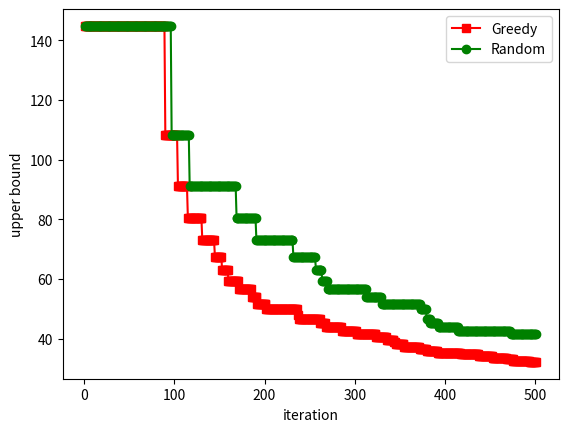

Python code for this plot:
import matplotlib.pyplot as plt

#折线图
x = list(range(1,502))#点的横坐标
k1 = [144.78, 144.78, 144.78, 144.78, 144.78, 144.78, 144.78, 144.78, 144.78, 144.78, 144.78, 144.78, 144.78, 144.78, 144.78, 144.78, 144.78, 144.78, 144.78, 144.78, 144.78, 144.78, 144.78, 144.78, 144.78, 144.78, 144.78, 144.78, 144.78, 144.78, 144.78, 144.78, 144.78, 144.78, 144.78, 144.78, 144.78, 144.78, 144.78, 144.78, 144.78, 144.78, 144.78, 144.78, 144.78, 144.78, 144.78, 144.78, 144.78, 144.78, 144.78, 144.78, 144.78, 144.78, 144.78, 144.78, 144.78, 144.78, 144.78, 144.78, 144.78, 144.78, 144.78, 144.78, 144.78, 144.78, 144.78, 144.78, 144.78, 144.78, 144.78, 144.78, 144.78, 144.78, 144.78, 144.78, 144.78, 144.78, 144.78, 144.78, 144.78, 144.78, 144.78, 144.78, 144.78, 144.78, 144.78, 144.78, 144.78, 144.78, 144.78, 144.78, 144.78, 144.78, 144.78, 144.78, 144.78, 144.78, 144.78, 144.78, 144.78, 144.78, 144.78, 144.78, 144.78, 144.78, 144.78, 144.78, 144.78, 144.78, 144.78, 108.2, 108.2, 108.2, 108.2, 108.2, 108.2, 108.2, 108.2, 108.2, 108.2, 108.2, 108.2, 108.2, 108.2, 108.2, 108.2, 108.2, 91.01, 91.01, 91.01, 91.01, 91.01, 91.01, 91.01, 80.41, 80.41, 80.41, 80.41, 80.41, 80.41, 80.41, 80.41, 80.41, 80.41, 80.41, 80.41, 80.41, 80.41, 73.01, 73.01, 73.01, 73.01, 73.01, 73.01, 73.01, 73.01, 73.01, 73.01, 73.01, 73.01, 73.01, 73.01, 67.45, 67.45, 67.45, 63.07, 63.07, 63.07, 63.07, 63.07, 59.49, 59.49, 59.49, 59.49, 59.49, 59.49, 59.49, 59.49, 59.49, 59.49, 59.49, 59.49, 59.49, 59.49, 56.5, 56.5, 56.5, 56.5, 56.5, 56.5, 56.5, 56.5, 53.95, 53.95, 53.95, 53.95, 53.95, 53.95, 53.95, 53.95, 53.95, 53.95, 53.95, 53.95, 53.95, 53.95, 51.73, 51.73, 49.79, 49.79, 49.79, 49.79, 49.79, 49.79, 49.79, 49.79, 49.79, 49.79, 49.79, 49.79, 49.79, 49.79, 49.79, 49.79, 49.79, 49.79, 49.79, 49.79, 49.79, 49.79, 49.79, 49.79, 48.06, 48.06, 48.06, 48.06, 48.06, 48.06, 48.06, 48.06, 48.06, 48.06, 48.06, 48.06, 48.06, 48.06, 48.06, 46.52, 46.52, 46.52, 46.52, 46.52, 46.52, 46.52, 46.52, 46.52, 46.52, 46.52, 45.12, 45.12, 45.12, 45.12, 45.12, 45.12, 45.12, 45.12, 45.12, 45.12, 45.12, 45.12, 45.12, 45.12, 45.12, 45.12, 45.12, 45.12, 45.12, 45.12, 45.12, 45.12, 45.12, 45.12, 45.12, 45.12, 45.12, 45.12, 45.12, 45.12, 45.12, 45.12, 45.12, 45.12, 45.12, 45.12, 45.12, 45.12, 45.12, 45.12, 45.12, 45.12, 45.12, 45.12, 45.12, 45.12, 45.12, 45.12, 45.12, 45.12, 45.12, 45.12, 45.12, 45.12, 43.85, 43.85, 43.85, 43.85, 43.85, 43.85, 42.69, 42.69, 42.69, 42.69, 42.69, 42.69, 41.62, 41.62, 41.62, 41.62, 41.62, 41.62, 41.62, 41.62, 41.62, 41.62, 41.62, 41.62, 41.62, 41.62, 41.62, 41.62, 41.62, 41.62, 41.62, 40.64, 40.64, 40.64, 40.64, 40.64, 40.64, 40.64, 40.64, 40.64, 40.64, 40.64, 40.64, 39.72, 39.72, 39.72, 39.72, 39.72, 39.72, 39.72, 39.72, 38.87, 38.07, 38.07, 38.07, 38.07, 38.07, 37.33, 37.33, 37.33, 37.33, 37.33, 37.33, 37.33, 37.33, 37.33, 37.33, 37.33, 37.33, 37.33, 37.33, 37.33, 37.33, 37.33, 37.33, 37.33, 36.63, 36.63, 36.63, 36.63, 36.63, 36.63, 36.63, 36.63, 36.63, 36.63, 36.63, 36.63, 36.63, 36.63, 36.63, 36.63, 36.63, 36.63, 35.97, 35.97, 35.97, 35.97, 35.97, 35.97, 35.97, 35.97, 35.97, 35.97, 35.97, 35.97, 35.97, 35.97, 35.97, 35.97, 35.97, 35.35, 35.35, 35.35, 35.35, 35.35, 35.35, 35.35, 34.76, 34.76, 34.76, 34.76, 34.76, 34.76, 34.76, 34.76, 34.76, 34.76, 34.76, 34.76, 34.76, 34.76, 34.76, 34.76, 34.76, 34.76, 34.76, 34.76, 34.76, 34.76, 34.76, 34.76, 34.76, 34.76, 34.76, 34.76, 34.2, 34.2, 34.2, 34.2, 34.2, 34.2, 34.2, 34.2, 34.2, 34.2, 34.2, 34.2, 34.2, 34.2, 34.2, 34.2, 34.2, 34.2, 34.2, 34.2, 34.2, 34.2, 34.2, 33.67, 33.67, 33.67, 33.67, 33.67, 33.16, 33.16, 33.16, 33.16, 33.16, 33.16, 33.16, 33.16, 33.16, 33.16, 33.16, 33.16, 32.68, 32.68]

#线1的纵坐标
k2 = [144.78, 144.78, 144.78, 144.78, 144.78, 144.78, 144.78, 144.78, 144.78, 144.78, 144.78, 144.78, 144.78, 144.78, 144.78, 144.78, 144.78, 144.78, 144.78, 144.78, 144.78, 144.78, 144.78, 144.78, 144.78, 144.78, 144.78, 144.78, 144.78, 144.78, 144.78, 144.78, 144.78, 144.78, 144.78, 144.78, 144.78, 144.78, 144.78, 144.78, 144.78, 144.78, 144.78, 144.78, 144.78, 144.78, 144.78, 144.78, 144.78, 144.78, 144.78, 144.78, 144.78, 144.78, 144.78, 144.78, 144.78, 144.78, 144.78, 144.78, 144.78, 144.78, 144.78, 144.78, 144.78, 144.78, 144.78, 144.78, 144.78, 144.78, 144.78, 144.78, 144.78, 144.78, 144.78, 144.78, 144.78, 144.78, 144.78, 144.78, 144.78, 144.78, 144.78, 144.78, 144.78, 144.78, 144.78, 144.78, 144.78, 144.78, 144.78, 144.78, 144.78, 144.78, 144.78, 144.78, 144.78, 144.78, 144.78, 144.78, 144.78, 144.78, 144.78, 144.78, 144.78, 144.78, 144.78, 144.78, 144.78, 144.78, 144.78, 144.78, 144.78, 144.78, 144.78, 144.78, 144.78, 144.78, 144.78, 144.78, 144.78, 144.78, 144.78, 144.78, 144.78, 144.78, 144.78, 144.78, 144.78, 144.78, 144.78, 144.78, 144.78, 144.78, 144.78, 144.78, 144.78, 144.78, 144.78, 144.78, 144.78, 144.78, 144.78, 144.78, 144.78, 144.78, 144.78, 144.78, 144.78, 144.78, 108.2, 91.01, 91.01, 91.01, 91.01, 91.01, 80.41, 80.41, 80.41, 80.41, 80.41, 80.41, 80.41, 80.41, 80.41, 80.41, 80.41, 80.41, 80.41, 80.41, 80.41, 80.41, 80.41, 80.41, 80.41, 80.41, 80.41, 80.41, 80.41, 80.41, 80.41, 80.41, 80.41, 80.41, 80.41, 80.41, 80.41, 80.41, 80.41, 80.41, 80.41, 80.41, 80.41, 80.41, 80.41, 80.41, 80.41, 80.41, 80.41, 80.41, 80.41, 80.41, 80.41, 80.41, 80.41, 80.41, 80.41, 73.01, 73.01, 73.01, 73.01, 73.01, 73.01, 73.01, 73.01, 73.01, 73.01, 73.01, 73.01, 73.01, 73.01, 73.01, 67.45, 67.45, 67.45, 67.45, 67.45, 67.45, 67.45, 67.45, 67.45, 67.45, 67.45, 67.45, 67.45, 67.45, 63.07, 63.07, 63.07, 63.07, 63.07, 63.07, 63.07, 63.07, 63.07, 63.07, 63.07, 63.07, 63.07, 63.07, 63.07, 63.07, 63.07, 63.07, 63.07, 59.49, 59.49, 59.49, 59.49, 59.49, 59.49, 59.49, 59.49, 59.49, 59.49, 59.49, 59.49, 59.49, 59.49, 59.49, 59.49, 59.49, 59.49, 59.49, 56.5, 56.5, 56.5, 56.5, 56.5, 56.5, 56.5, 56.5, 56.5, 56.5, 56.5, 56.5, 56.5, 56.5, 56.5, 56.5, 56.5, 56.5, 56.5, 56.5, 56.5, 56.5, 56.5, 56.5, 56.5, 53.95, 51.73, 51.73, 51.73, 51.73, 51.73, 51.73, 51.73, 51.73, 51.73, 51.73, 51.73, 51.73, 51.73, 51.73, 51.73, 51.73, 51.73, 51.73, 51.73, 51.73, 51.73, 51.73, 51.73, 51.73, 49.79, 49.79, 49.79, 49.79, 49.79, 49.79, 49.79, 49.79, 49.79, 49.79, 49.79, 49.79, 49.79, 49.79, 49.79, 49.79, 49.79, 49.79, 49.79, 49.79, 49.79, 49.79, 49.79, 49.79, 49.79, 49.79, 49.79, 49.79, 49.79, 49.79, 49.79, 49.79, 49.79, 49.79, 49.79, 49.79, 49.79, 49.79, 49.79, 48.06, 48.06, 48.06, 48.06, 48.06, 48.06, 48.06, 48.06, 48.06, 48.06, 48.06, 48.06, 48.06, 48.06, 48.06, 48.06, 48.06, 48.06, 48.06, 48.06, 46.52, 46.52, 46.52, 46.52, 46.52, 45.12, 43.85, 43.85, 43.85, 43.85, 43.85, 43.85, 43.85, 43.85, 43.85, 43.85, 43.85, 43.85, 43.85, 43.85, 43.85, 43.85, 42.69, 42.69, 42.69, 42.69, 42.69, 42.69, 42.69, 42.69, 42.69, 42.69, 42.69, 42.69, 42.69, 42.69, 42.69, 42.69, 42.69, 42.69, 42.69, 42.69, 42.69, 42.69, 42.69, 42.69, 42.69, 42.69, 41.62, 41.62, 41.62, 41.62, 41.62, 41.62, 41.62, 41.62, 41.62, 41.62, 41.62, 41.62, 41.62, 41.62, 41.62, 41.62, 41.62, 41.62, 41.62, 41.62, 41.62, 41.62, 41.62, 41.62, 41.62, 41.62, 41.62, 41.62, 41.62, 41.62, 41.62, 41.62, 41.62, 41.62, 41.62, 41.62, 41.62, 41.62, 41.62, 41.62, 41.62, 41.62, 41.62, 41.62, 41.62, 41.62, 41.62, 41.62, 41.62, 41.62, 41.62, 41.62, 41.62, 41.62, 41.62, 41.62, 41.62, 41.62, 41.62, 41.62, 41.62, 41.62, 41.62, 41.62, 41.62, 41.62, 41.62, 41.62, 41.62, 41.62]

k12 = [144.71, 144.71, 144.71, 144.71, 144.71, 144.71, 144.71, 144.71, 144.71, 144.71, 144.71, 144.71, 144.71, 144.71, 144.71, 144.71, 144.71, 144.71, 144.71, 144.71, 144.71, 144.71, 144.71, 144.71, 144.71, 144.71, 144.71, 144.71, 144.71, 144.71, 144.71, 144.71, 144.71, 144.71, 144.71, 144.71, 144.71, 144.71, 144.71, 144.71, 144.71, 144.71, 144.71, 144.71, 144.71, 144.71, 144.71, 144.71, 144.71, 144.71, 144.71, 144.71, 144.71, 144.71, 144.71, 144.71, 144.71, 144.71, 144.71, 144.71, 144.71, 144.71, 144.71, 144.71, 144.71, 144.71, 144.71, 144.71, 144.71, 144.71, 144.71, 144.71, 144.71, 144.71, 144.71, 144.71, 144.71, 144.71, 144.71, 144.71, 144.71, 144.71, 144.71, 144.71, 144.71, 144.71, 144.71, 144.71, 144.71, 144.71, 144.71, 144.71, 144.71, 108.14, 108.14, 108.14, 108.14, 108.14, 108.14, 108.14, 108.14, 108.14, 108.14, 108.14, 108.14, 108.14, 108.14, 108.14, 108.14, 108.14, 108.14, 108.14, 108.14, 108.14, 108.14, 108.14, 108.14, 108.14, 108.14, 108.14, 90.96, 90.96, 90.96, 90.96, 90.96, 90.96, 90.96, 90.96, 90.96, 90.96, 90.96, 80.37, 80.37, 80.37, 80.37, 80.37, 80.37, 80.37, 80.37, 72.97, 72.97, 72.97, 72.97, 72.97, 72.97, 72.97, 67.42, 67.42, 67.42, 67.42, 67.42, 67.42, 67.42, 67.42, 67.42, 67.42, 67.42, 67.42, 67.42, 67.42, 67.42, 67.42, 67.42, 67.42, 67.42, 63.03, 63.03, 63.03, 63.03, 63.03, 63.03, 63.03, 63.03, 59.46, 59.46, 59.46, 59.46, 59.46, 59.46, 59.46, 59.46, 59.46, 59.46, 59.46, 56.47, 56.47, 56.47, 56.47, 56.47, 56.47, 56.47, 53.92, 53.92, 53.92, 53.92, 53.92, 53.92, 53.92, 53.92, 53.92, 53.92, 53.92, 53.92, 53.92, 53.92, 53.92, 53.92, 53.92, 53.92, 53.92, 51.71, 51.71, 51.71, 51.71, 51.71, 51.71, 51.71, 51.71, 51.71, 51.71, 51.71, 51.71, 51.71, 51.71, 51.71, 51.71, 51.71, 51.71, 51.71, 51.71, 51.71, 51.71, 51.71, 51.71, 51.71, 51.71, 48.04, 48.04, 48.04, 48.04, 48.04, 48.04, 48.04, 48.04, 48.04, 48.04, 48.04, 48.04, 48.04, 48.04, 48.04, 48.04, 48.04, 48.04, 46.49, 46.49, 46.49, 46.49, 46.49, 46.49, 46.49, 46.49, 46.49, 46.49, 46.49, 46.49, 46.49, 46.49, 46.49, 46.49, 46.49, 46.49, 46.49, 46.49, 46.49, 45.1, 45.1, 45.1, 45.1, 45.1, 45.1, 45.1, 45.1, 45.1, 45.1, 45.1, 45.1, 45.1, 45.1, 45.1, 45.1, 45.1, 45.1, 45.1, 45.1, 45.1, 45.1, 45.1, 45.1, 45.1, 45.1, 45.1, 45.1, 45.1, 45.1, 45.1, 45.1, 43.83, 43.83, 43.83, 43.83, 43.83, 43.83, 43.83, 43.83, 43.83, 43.83, 43.83, 42.67, 42.67, 42.67, 42.67, 42.67, 42.67, 42.67, 42.67, 42.67, 42.67, 42.67, 42.67, 41.6, 41.6, 41.6, 41.6, 41.6, 41.6, 41.6, 41.6, 41.6, 41.6, 41.6, 40.61, 40.61, 40.61, 40.61, 40.61, 40.61, 40.61, 40.61, 40.61, 40.61, 40.61, 40.61, 40.61, 40.61, 40.61, 40.61, 39.7, 39.7, 39.7, 39.7, 39.7, 39.7, 39.7, 39.7, 39.7, 38.85, 38.85, 38.85, 38.85, 38.85, 38.85, 38.85, 38.85, 38.85, 38.85, 38.85, 38.85, 38.85, 38.85, 38.85, 38.05, 38.05, 38.05, 38.05, 38.05, 38.05, 38.05, 38.05, 38.05, 37.31, 37.31, 37.31, 37.31, 37.31, 37.31, 37.31, 37.31, 37.31, 37.31, 37.31, 37.31, 36.61, 36.61, 36.61, 36.61, 35.95, 35.95, 35.95, 35.95, 35.95, 35.95, 35.95, 35.95, 35.95, 35.95, 35.95, 35.95, 35.95, 35.95, 35.95, 35.95, 35.95, 35.95, 35.95, 35.95, 35.33, 35.33, 35.33, 35.33, 35.33, 35.33, 35.33, 35.33, 35.33, 35.33, 35.33, 35.33, 35.33, 35.33, 35.33, 35.33, 35.33, 35.33, 35.33, 35.33, 35.33, 35.33, 35.33, 35.33, 35.33, 35.33, 35.33, 35.33, 35.33, 34.74, 34.74, 34.74, 34.74, 34.74, 34.74, 34.74, 34.74, 34.74, 34.74, 34.74, 34.74, 34.74, 34.74, 34.74, 34.74, 34.18, 34.18, 34.18, 34.18, 34.18, 34.18, 33.65, 33.65, 33.65, 33.65, 33.65, 33.65, 33.65, 33.65, 33.65, 33.65, 33.65, 33.65, 33.65, 33.65, 33.65, 33.65, 33.65, 33.65, 33.65, 33.65, 33.14, 33.14, 33.14, 33.14]


k22 = [144.71, 144.71, 144.71, 144.71, 144.71, 144.71, 144.71, 144.71, 144.71, 144.71, 144.71, 144.71, 144.71, 144.71, 144.71, 144.71, 144.71, 144.71, 144.71, 144.71, 144.71, 144.71, 144.71, 144.71, 144.71, 144.71, 144.71, 144.71, 144.71, 144.71, 144.71, 144.71, 144.71, 144.71, 144.71, 144.71, 144.71, 144.71, 144.71, 144.71, 144.71, 144.71, 144.71, 144.71, 144.71, 144.71, 144.71, 144.71, 144.71, 144.71, 144.71, 144.71, 144.71, 144.71, 144.71, 144.71, 144.71, 144.71, 144.71, 144.71, 144.71, 144.71, 144.71, 144.71, 144.71, 144.71, 144.71, 144.71, 144.71, 144.71, 144.71, 144.71, 144.71, 144.71, 144.71, 144.71, 144.71, 144.71, 144.71, 144.71, 144.71, 144.71, 144.71, 144.71, 144.71, 144.71, 144.71, 144.71, 144.71, 144.71, 144.71, 144.71, 144.71, 144.71, 144.71, 144.71, 144.71, 144.71, 144.71, 144.71, 144.71, 144.71, 144.71, 144.71, 144.71, 144.71, 144.71, 144.71, 144.71, 144.71, 144.71, 144.71, 144.71, 144.71, 144.71, 144.71, 144.71, 144.71, 144.71, 144.71, 144.71, 144.71, 144.71, 144.71, 144.71, 144.71, 144.71, 144.71, 144.71, 144.71, 144.71, 144.71, 144.71, 144.71, 144.71, 144.71, 144.71, 144.71, 144.71, 144.71, 144.71, 144.71, 144.71, 144.71, 144.71, 144.71, 144.71, 144.71, 144.71, 144.71, 108.14, 90.96, 90.96, 90.96, 90.96, 90.96, 80.37, 80.37, 80.37, 80.37, 80.37, 80.37, 80.37, 80.37, 80.37, 80.37, 80.37, 80.37, 80.37, 80.37, 80.37, 80.37, 80.37, 80.37, 80.37, 80.37, 80.37, 80.37, 80.37, 80.37, 80.37, 80.37, 80.37, 80.37, 80.37, 80.37, 80.37, 80.37, 80.37, 80.37, 80.37, 80.37, 80.37, 80.37, 80.37, 80.37, 80.37, 80.37, 80.37, 80.37, 80.37, 80.37, 80.37, 80.37, 80.37, 80.37, 80.37, 72.97, 72.97, 72.97, 72.97, 72.97, 72.97, 72.97, 72.97, 72.97, 72.97, 72.97, 72.97, 72.97, 72.97, 72.97, 67.42, 67.42, 67.42, 67.42, 67.42, 67.42, 67.42, 67.42, 67.42, 67.42, 67.42, 67.42, 67.42, 67.42, 63.03, 63.03, 63.03, 63.03, 63.03, 63.03, 63.03, 63.03, 63.03, 63.03, 63.03, 63.03, 63.03, 63.03, 63.03, 63.03, 63.03, 63.03, 63.03, 59.46, 59.46, 59.46, 59.46, 59.46, 59.46, 59.46, 59.46, 59.46, 59.46, 59.46, 59.46, 59.46, 59.46, 59.46, 59.46, 59.46, 59.46, 59.46, 56.47, 56.47, 56.47, 56.47, 56.47, 56.47, 56.47, 56.47, 56.47, 56.47, 56.47, 56.47, 56.47, 56.47, 56.47, 56.47, 56.47, 56.47, 56.47, 56.47, 56.47, 56.47, 56.47, 56.47, 56.47, 53.92, 51.71, 51.71, 51.71, 51.71, 51.71, 51.71, 51.71, 51.71, 51.71, 51.71, 51.71, 51.71, 51.71, 51.71, 51.71, 51.71, 51.71, 51.71, 51.71, 51.71, 51.71, 51.71, 51.71, 51.71, 49.76, 49.76, 49.76, 49.76, 49.76, 49.76, 49.76, 49.76, 49.76, 49.76, 49.76, 49.76, 49.76, 49.76, 49.76, 49.76, 49.76, 49.76, 49.76, 49.76, 49.76, 49.76, 49.76, 49.76, 49.76, 49.76, 49.76, 49.76, 49.76, 49.76, 49.76, 49.76, 49.76, 49.76, 49.76, 49.76, 49.76, 49.76, 49.76, 48.04, 48.04, 48.04, 48.04, 48.04, 48.04, 48.04, 48.04, 48.04, 48.04, 48.04, 48.04, 48.04, 48.04, 48.04, 48.04, 48.04, 48.04, 48.04, 48.04, 46.49, 46.49, 46.49, 46.49, 46.49, 45.1, 43.83, 43.83, 43.83, 43.83, 43.83, 43.83, 43.83, 43.83, 43.83, 43.83, 43.83, 43.83, 43.83, 43.83, 43.83, 43.83, 42.67, 42.67, 42.67, 42.67, 42.67, 42.67, 42.67, 42.67, 42.67, 42.67, 42.67, 42.67, 42.67, 42.67, 42.67, 42.67, 42.67, 42.67, 42.67, 42.67, 42.67, 42.67, 42.67, 42.67, 42.67, 42.67, 41.6, 41.6, 41.6, 41.6, 41.6, 41.6, 41.6, 41.6, 41.6, 41.6, 41.6, 41.6, 41.6, 41.6, 41.6, 41.6, 41.6, 41.6, 41.6, 41.6, 41.6, 41.6, 41.6, 41.6, 41.6, 41.6, 41.6, 41.6, 41.6, 41.6, 41.6, 41.6, 41.6, 41.6, 41.6, 41.6, 41.6, 41.6, 41.6, 41.6, 41.6, 41.6, 41.6, 41.6, 41.6, 41.6, 41.6, 41.6, 41.6, 41.6, 41.6, 41.6, 41.6, 41.6, 41.6, 41.6, 41.6, 41.6, 41.6, 41.6, 41.6, 41.6, 41.6, 41.6, 41.6, 41.6, 41.6, 41.6, 41.6, 41.6]

k13 = [144.79, 144.79, 144.79, 144.79, 144.79, 144.79, 144.79, 144.79, 144.79, 144.79, 144.79, 144.79, 144.79, 144.79, 144.79, 144.79, 144.79, 144.79, 144.79, 144.79, 144.79, 144.79, 144.79, 144.79, 144.79, 144.79, 144.79, 144.79, 144.79, 144.79, 144.79, 144.79, 144.79, 144.79, 144.79, 144.79, 144.79, 144.79, 144.79, 144.79, 144.79, 144.79, 144.79, 144.79, 144.79, 144.79, 144.79, 144.79, 144.79, 144.79, 144.79, 144.79, 144.79, 144.79, 144.79, 144.79, 144.79, 144.79, 144.79, 144.79, 144.79, 144.79, 144.79, 144.79, 144.79, 144.79, 144.79, 144.79, 144.79, 144.79, 144.79, 144.79, 144.79, 144.79, 144.79, 144.79, 144.79, 144.79, 144.79, 144.79, 144.79, 144.79, 144.79, 144.79, 144.79, 144.79, 144.79, 144.79, 144.79, 108.2, 108.2, 108.2, 108.2, 108.2, 108.2, 108.2, 108.2, 108.2, 108.2, 108.2, 108.2, 108.2, 108.2, 91.01, 91.01, 91.01, 91.01, 91.01, 91.01, 91.01, 91.01, 91.01, 91.01, 91.01, 80.41, 80.41, 80.41, 80.41, 80.41, 80.41, 80.41, 80.41, 80.41, 80.41, 80.41, 80.41, 80.41, 80.41, 80.41, 80.41, 73.01, 73.01, 73.01, 73.01, 73.01, 73.01, 73.01, 73.01, 73.01, 73.01, 73.01, 73.01, 73.01, 73.01, 67.45, 67.45, 67.45, 67.45, 67.45, 67.45, 67.45, 67.45, 63.07, 63.07, 63.07, 63.07, 63.07, 63.07, 63.07, 59.49, 59.49, 59.49, 59.49, 59.49, 59.49, 59.49, 59.49, 59.49, 59.49, 59.49, 59.49, 56.5, 56.5, 56.5, 56.5, 56.5, 56.5, 56.5, 56.5, 56.5, 56.5, 56.5, 56.5, 56.5, 56.5, 53.95, 53.95, 53.95, 53.95, 53.95, 53.95, 51.74, 51.74, 51.74, 51.74, 51.74, 51.74, 51.74, 51.74, 51.74, 51.74, 49.79, 49.79, 49.79, 49.79, 49.79, 49.79, 49.79, 49.79, 49.79, 49.79, 49.79, 49.79, 49.79, 49.79, 49.79, 49.79, 49.79, 49.79, 49.79, 49.79, 49.79, 49.79, 49.79, 49.79, 49.79, 49.79, 49.79, 49.79, 49.79, 49.79, 49.79, 49.79, 49.79, 49.79, 49.79, 48.07, 46.52, 46.52, 46.52, 46.52, 46.52, 46.52, 46.52, 46.52, 46.52, 46.52, 46.52, 46.52, 46.52, 46.52, 46.52, 46.52, 46.52, 46.52, 46.52, 46.52, 46.52, 46.52, 46.52, 46.52, 45.12, 45.12, 45.12, 45.12, 45.12, 45.12, 43.85, 43.85, 43.85, 43.85, 43.85, 43.85, 43.85, 43.85, 43.85, 43.85, 43.85, 43.85, 43.85, 43.85, 43.85, 43.85, 43.85, 43.85, 42.69, 42.69, 42.69, 42.69, 42.69, 42.69, 42.69, 42.69, 42.69, 42.69, 42.69, 42.69, 42.69, 42.69, 42.69, 42.69, 41.62, 41.62, 41.62, 41.62, 41.62, 41.62, 41.62, 41.62, 41.62, 41.62, 41.62, 41.62, 41.62, 41.62, 41.62, 41.62, 41.62, 41.62, 41.62, 41.62, 41.62, 41.62, 40.64, 40.64, 40.64, 40.64, 40.64, 40.64, 40.64, 40.64, 40.64, 40.64, 40.64, 40.64, 39.72, 39.72, 39.72, 39.72, 39.72, 39.72, 39.72, 39.72, 38.87, 38.87, 38.08, 38.08, 38.08, 38.08, 38.08, 38.08, 38.08, 38.08, 38.08, 37.33, 37.33, 37.33, 37.33, 37.33, 37.33, 37.33, 37.33, 37.33, 37.33, 37.33, 37.33, 37.33, 37.33, 37.33, 37.33, 37.33, 36.63, 36.63, 36.63, 36.63, 36.63, 36.63, 36.63, 36.63, 35.97, 35.97, 35.97, 35.97, 35.97, 35.97, 35.97, 35.97, 35.97, 35.97, 35.97, 35.97, 35.35, 35.35, 35.35, 35.35, 35.35, 35.35, 35.35, 35.35, 35.35, 35.35, 35.35, 35.35, 35.35, 35.35, 35.35, 35.35, 35.35, 35.35, 35.35, 35.35, 35.35, 35.35, 35.35, 35.35, 35.35, 35.35, 34.76, 34.76, 34.76, 34.76, 34.76, 34.76, 34.76, 34.76, 34.76, 34.76, 34.76, 34.76, 34.76, 34.76, 34.76, 34.76, 34.76, 34.76, 34.76, 34.76, 34.2, 34.2, 34.2, 34.2, 34.2, 34.2, 34.2, 34.2, 34.2, 34.2, 34.2, 34.2, 34.2, 34.2, 34.2, 33.67, 33.67, 33.67, 33.67, 33.67, 33.67, 33.67, 33.67, 33.67, 33.67, 33.67, 33.67, 33.67, 33.67, 33.67, 33.67, 33.16, 33.16, 33.16, 33.16, 33.16, 33.16, 33.16, 32.68, 32.68, 32.68, 32.68, 32.68, 32.68, 32.68, 32.68, 32.68, 32.68, 32.68, 32.68, 32.68, 32.68, 32.68, 32.68, 32.68, 32.68, 32.22, 32.22, 32.22, 32.22, 32.22, 32.22, 32.22, 32.22]

k23 = [144.79, 144.79, 144.79, 144.79, 144.79, 144.79, 144.79, 144.79, 144.79, 144.79, 144.79, 144.79, 144.79, 144.79, 144.79, 144.79, 144.79, 144.79, 144.79, 144.79, 144.79, 144.79, 144.79, 144.79, 144.79, 144.79, 144.79, 144.79, 144.79, 144.79, 144.79, 144.79, 144.79, 144.79, 144.79, 144.79, 144.79, 144.79, 144.79, 144.79, 144.79, 144.79, 144.79, 144.79, 144.79, 144.79, 144.79, 144.79, 144.79, 144.79, 144.79, 144.79, 144.79, 144.79, 144.79, 144.79, 144.79, 144.79, 144.79, 144.79, 144.79, 144.79, 144.79, 144.79, 144.79, 144.79, 144.79, 144.79, 144.79, 144.79, 144.79, 144.79, 144.79, 144.79, 144.79, 144.79, 144.79, 144.79, 144.79, 144.79, 144.79, 144.79, 144.79, 144.79, 144.79, 144.79, 144.79, 144.79, 144.79, 144.79, 144.79, 144.79, 144.79, 144.79, 144.79, 144.79, 108.2, 108.2, 108.2, 108.2, 108.2, 108.2, 108.2, 108.2, 108.2, 108.2, 108.2, 108.2, 108.2, 108.2, 108.2, 108.2, 108.2, 108.2, 108.2, 108.2, 91.01, 91.01, 91.01, 91.01, 91.01, 91.01, 91.01, 91.01, 91.01, 91.01, 91.01, 91.01, 91.01, 91.01, 91.01, 91.01, 91.01, 91.01, 91.01, 91.01, 91.01, 91.01, 91.01, 91.01, 91.01, 91.01, 91.01, 91.01, 91.01, 91.01, 91.01, 91.01, 91.01, 91.01, 91.01, 91.01, 91.01, 91.01, 91.01, 91.01, 91.01, 91.01, 91.01, 91.01, 91.01, 91.01, 91.01, 91.01, 91.01, 91.01, 91.01, 91.01, 80.41, 80.41, 80.41, 80.41, 80.41, 80.41, 80.41, 80.41, 80.41, 80.41, 80.41, 80.41, 80.41, 80.41, 80.41, 80.41, 80.41, 80.41, 80.41, 80.41, 80.41, 80.41, 73.01, 73.01, 73.01, 73.01, 73.01, 73.01, 73.01, 73.01, 73.01, 73.01, 73.01, 73.01, 73.01, 73.01, 73.01, 73.01, 73.01, 73.01, 73.01, 73.01, 73.01, 73.01, 73.01, 73.01, 73.01, 73.01, 73.01, 73.01, 73.01, 73.01, 73.01, 73.01, 73.01, 73.01, 73.01, 73.01, 73.01, 73.01, 73.01, 73.01, 73.01, 67.45, 67.45, 67.45, 67.45, 67.45, 67.45, 67.45, 67.45, 67.45, 67.45, 67.45, 67.45, 67.45, 67.45, 67.45, 67.45, 67.45, 67.45, 67.45, 67.45, 67.45, 67.45, 67.45, 67.45, 67.45, 63.07, 63.07, 63.07, 63.07, 63.07, 63.07, 63.07, 59.49, 59.49, 59.49, 59.49, 59.49, 59.49, 56.5, 56.5, 56.5, 56.5, 56.5, 56.5, 56.5, 56.5, 56.5, 56.5, 56.5, 56.5, 56.5, 56.5, 56.5, 56.5, 56.5, 56.5, 56.5, 56.5, 56.5, 56.5, 56.5, 56.5, 56.5, 56.5, 56.5, 56.5, 56.5, 56.5, 56.5, 56.5, 56.5, 56.5, 56.5, 56.5, 56.5, 56.5, 56.5, 56.5, 56.5, 56.5, 56.5, 53.95, 53.95, 53.95, 53.95, 53.95, 53.95, 53.95, 53.95, 53.95, 53.95, 53.95, 53.95, 53.95, 53.95, 53.95, 53.95, 53.95, 51.74, 51.74, 51.74, 51.74, 51.74, 51.74, 51.74, 51.74, 51.74, 51.74, 51.74, 51.74, 51.74, 51.74, 51.74, 51.74, 51.74, 51.74, 51.74, 51.74, 51.74, 51.74, 51.74, 51.74, 51.74, 51.74, 51.74, 51.74, 51.74, 51.74, 51.74, 51.74, 51.74, 51.74, 51.74, 51.74, 51.74, 51.74, 51.74, 51.74, 51.74, 51.74, 51.74, 49.79, 49.79, 49.79, 49.79, 49.79, 49.79, 49.79, 46.52, 46.52, 46.52, 46.52, 45.12, 45.12, 45.12, 45.12, 45.12, 45.12, 45.12, 45.12, 45.12, 43.85, 43.85, 43.85, 43.85, 43.85, 43.85, 43.85, 43.85, 43.85, 43.85, 43.85, 43.85, 43.85, 43.85, 43.85, 43.85, 43.85, 43.85, 43.85, 43.85, 43.85, 43.85, 42.69, 42.69, 42.69, 42.69, 42.69, 42.69, 42.69, 42.69, 42.69, 42.69, 42.69, 42.69, 42.69, 42.69, 42.69, 42.69, 42.69, 42.69, 42.69, 42.69, 42.69, 42.69, 42.69, 42.69, 42.69, 42.69, 42.69, 42.69, 42.69, 42.69, 42.69, 42.69, 42.69, 42.69, 42.69, 42.69, 42.69, 42.69, 42.69, 42.69, 42.69, 42.69, 42.69, 42.69, 42.69, 42.69, 42.69, 42.69, 42.69, 42.69, 42.69, 42.69, 42.69, 42.69, 42.69, 42.69, 42.69, 42.69, 41.62, 41.62, 41.62, 41.62, 41.62, 41.62, 41.62, 41.62, 41.62, 41.62, 41.62, 41.62, 41.62, 41.62, 41.62, 41.62, 41.62, 41.62, 41.62, 41.62, 41.62, 41.62, 41.62, 41.62, 41.62, 41.62, 41.62, 41.62, 41.62]



#线1的纵坐标

plt.plot(x,k13,'s-',color = 'r',label="Greedy")#s-:方形
plt.plot(x,k23,'o-',color = 'g',label="Random")#o-:圆形
plt.xlabel("iteration")#横坐标名字
plt.ylabel("upper bound")#纵坐标名字
plt.legend(loc = "best")#图例
plt.show()


